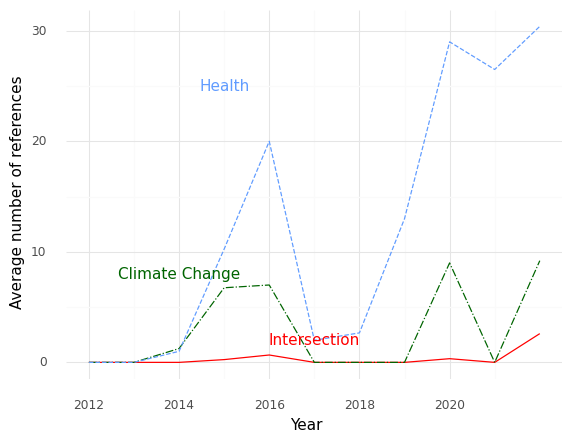

Data behind this chart, as committed beside it:
, Year, intersection, health, climate
0, 2012, 0.0, 0.0, 0.0
1, 2013, 0.0, 0.0, 0.0
2, 2014, 0.0, 1.0, 1.25
3, 2015, 0.25, 10.25, 6.75
4, 2016, 0.6667, 20.0, 7.0
5, 2017, 0.0, 2.0, 0.0
6, 2018, 0.0, 2.667, 0.0
7, 2019, 0.0, 13.0, 0.0
8, 2020, 0.3333, 29.0, 9.0
9, 2021, 0.0, 26.5, 0.0
10, 2022, 2.6, 30.4, 9.2
